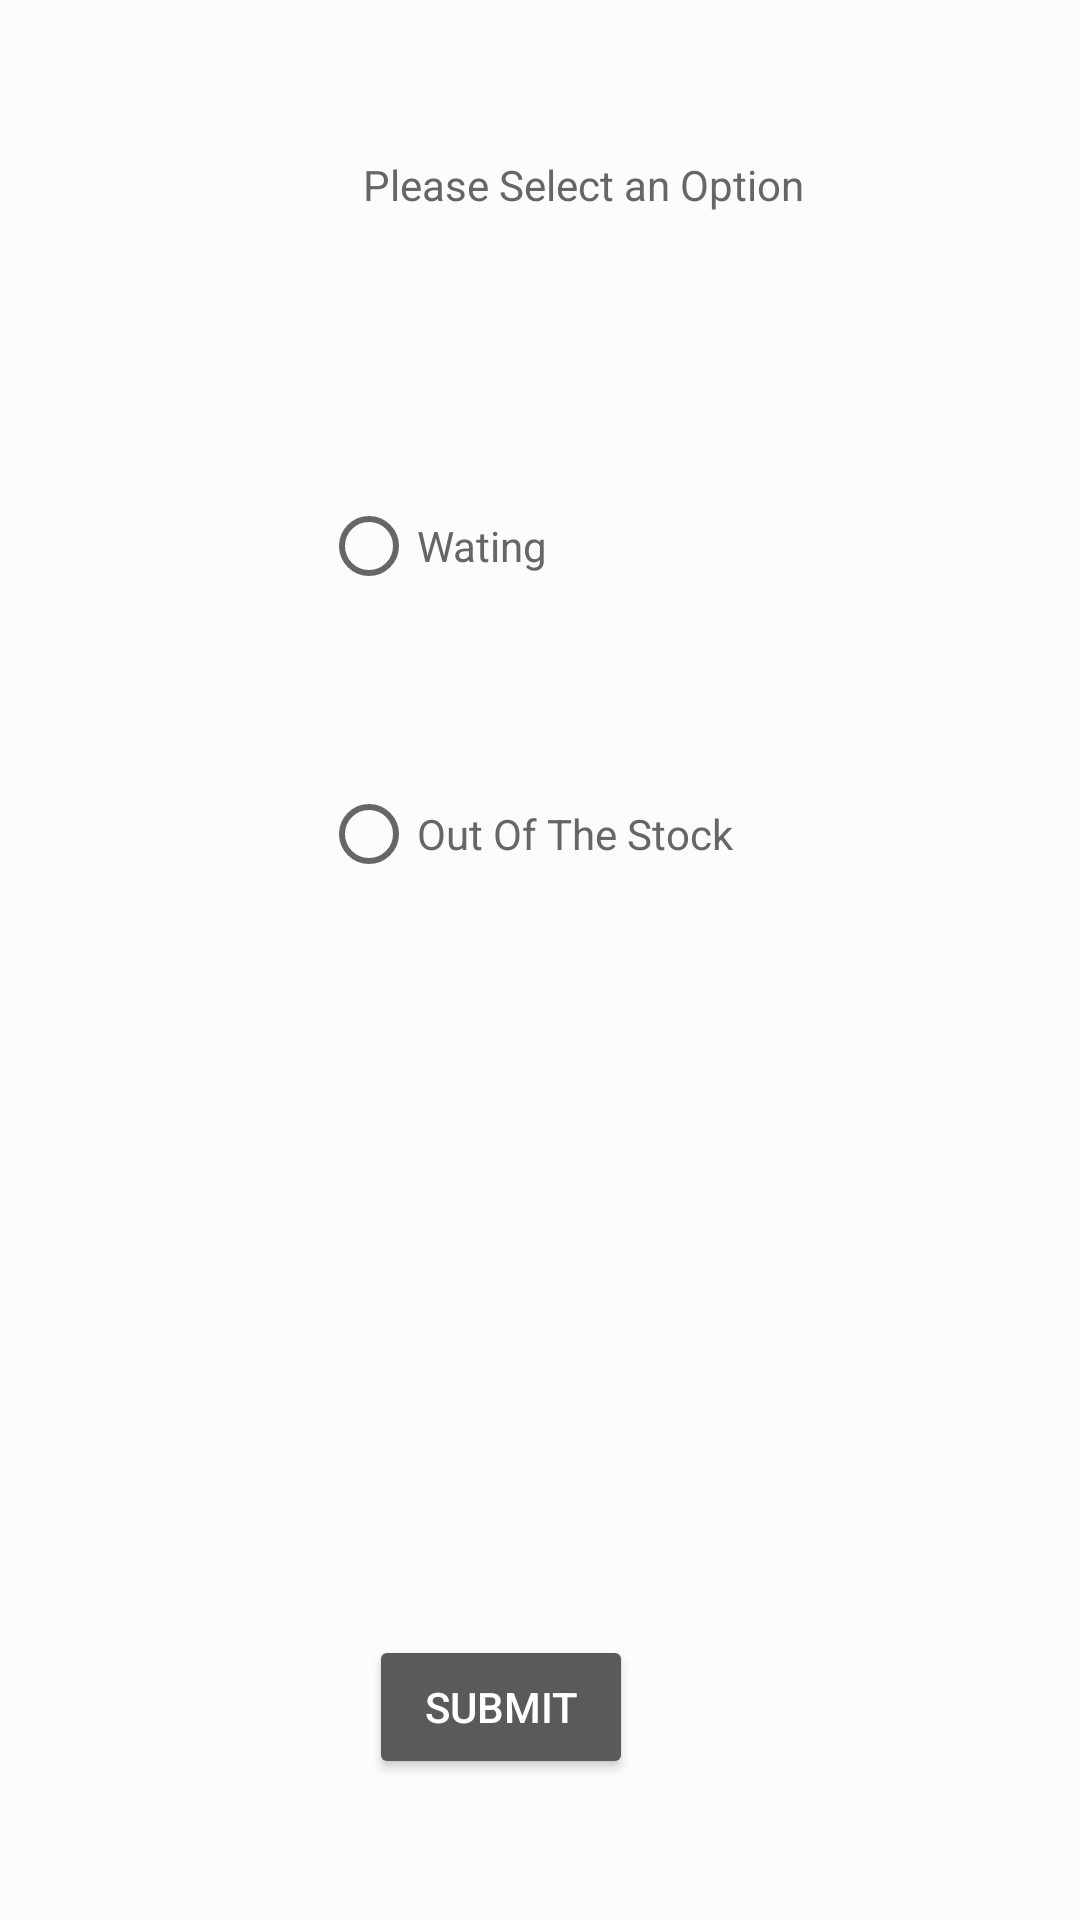

The Android layout XML behind this screen, and the referenced resources:
<!-- AndroidManifest.xml: application theme AppTheme -->
<!-- res/layout/activity_item_not_avilable.xml -->
<?xml version="1.0" encoding="utf-8"?>
<RelativeLayout
    xmlns:android="http://schemas.android.com/apk/res/android"
    xmlns:app="http://schemas.android.com/apk/res-auto"
    xmlns:tools="http://schemas.android.com/tools"
    android:layout_width="match_parent"
    android:layout_height="match_parent"
    tools:context=".ItemNotAvilableActivity">

    <TextView
        android:id="@+id/textView2"
        android:layout_width="wrap_content"
        android:layout_height="wrap_content"
        android:layout_alignParentStart="true"
        android:layout_alignParentTop="true"
        android:layout_marginStart="121dp"
        android:layout_marginTop="52dp"
        android:text="Please Select an Option "
        android:textColor="@color/colorDarkAsh" />

    <RadioGroup
        android:id="@+id/radioGroup1"
        android:layout_width="200dp"
        android:layout_height="192dp"
        android:layout_alignParentStart="true"
        android:layout_alignParentTop="true"
        android:layout_marginStart="107dp"
        android:layout_marginTop="134dp">

        <RadioButton
            android:theme="@style/MyCheckBox"
            android:id="@+id/rad_wating"
            android:layout_width="wrap_content"
            android:layout_height="wrap_content"
            android:layout_weight="1"
            android:text="Wating "
            android:textColor="@color/colorDarkAsh" />

        <RadioButton
            android:theme="@style/MyCheckBox"
            android:id="@+id/rad_out_of_stk"
            android:layout_width="wrap_content"
            android:layout_height="wrap_content"
            android:layout_weight="1"
            android:text="Out Of The Stock"
            android:textColor="@color/colorDarkAsh" />

    </RadioGroup>

    <Button
        android:id="@+id/btn_update_result"
        android:layout_width="wrap_content"
        android:layout_height="wrap_content"
        android:layout_alignParentEnd="true"
        android:layout_alignParentBottom="true"
        android:layout_marginEnd="149dp"
        android:layout_marginBottom="47dp"
        android:text="Submit" />

</RelativeLayout>
<!-- resources referenced by this layout -->
<resources>
  <color name="colorDarkAsh">#666666</color>
  <style name="MyCheckBox" parent="Theme.AppCompat.NoActionBar">
          <item name="colorControlNormal">@color/colorDarkAsh</item>
          <item name="colorControlActivated">@color/colorDarkAsh</item>
          <item name="android:textColorPrimaryDisableOnly">#b71c1c</item>
          <item name="colorSwitchThumbNormal">#FFC0CB</item>
          <item name="android:colorForeground">@color/colorDarkAsh</item>
          <item name="android:textAppearance">@style/TextAppearance.AppCompat</item>
  
      </style>
  <style name="AppTheme" parent="Theme.AppCompat.NoActionBar">
          
          <item name="colorPrimary">@color/colorAshBack</item>
          <item name="colorPrimaryDark">@color/colorDarkAsh</item>
          <item name="colorAccent">@color/colorAshBack</item>
          <item name="android:windowBackground">@color/background</item>
      </style>
  <color name="colorAshBack">#FCFCFC</color>
  <color name="background">#FCFCFC</color>
</resources>
